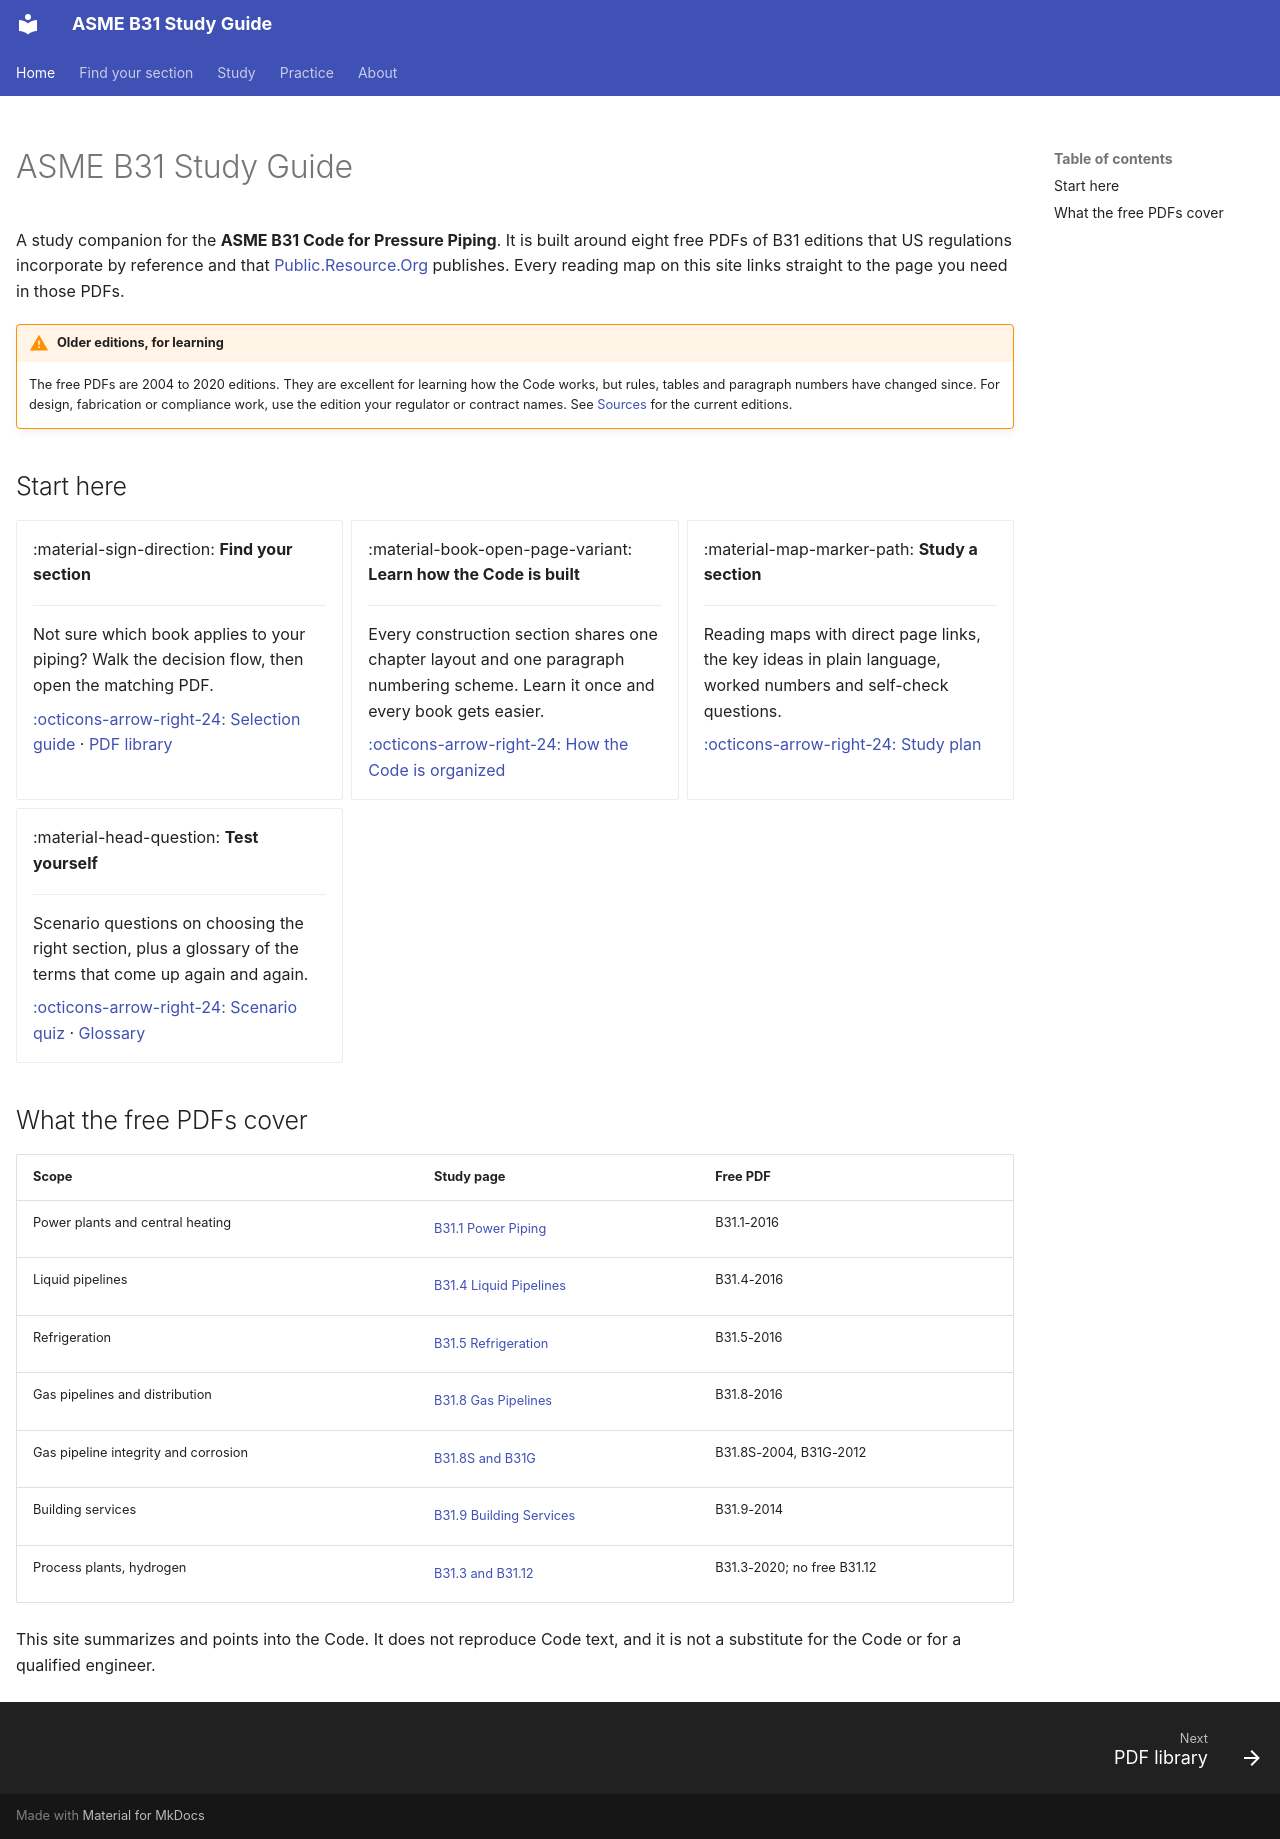

repository: ArefAbdala/ASME-B31 · page: index.html · generator: mkdocs

---
hide:
  - navigation
---

# ASME B31 Study Guide

A study companion for the **ASME B31 Code for Pressure Piping**. It is built around eight free PDFs of B31 editions that US regulations incorporate by reference and that [Public.Resource.Org](sources.md) publishes. Every reading map on this site links straight to the page you need in those PDFs.

!!! warning "Older editions, for learning"
    The free PDFs are 2004 to 2020 editions. They are excellent for learning how the Code works, but rules, tables and paragraph numbers have changed since. For design, fabrication or compliance work, use the edition your regulator or contract names. See [Sources](sources.md) for the current editions.

## Start here

<div class="grid cards" markdown>

-   :material-sign-direction: **Find your section**

    ---

    Not sure which book applies to your piping? Walk the decision flow, then open the matching PDF.

    [:octicons-arrow-right-24: Selection guide](selection-guide.md) · [PDF library](sections.md)

-   :material-book-open-page-variant: **Learn how the Code is built**

    ---

    Every construction section shares one chapter layout and one paragraph numbering scheme. Learn it once and every book gets easier.

    [:octicons-arrow-right-24: How the Code is organized](study/structure.md)

-   :material-map-marker-path: **Study a section**

    ---

    Reading maps with direct page links, the key ideas in plain language, worked numbers and self-check questions.

    [:octicons-arrow-right-24: Study plan](study/index.md)

-   :material-head-question: **Test yourself**

    ---

    Scenario questions on choosing the right section, plus a glossary of the terms that come up again and again.

    [:octicons-arrow-right-24: Scenario quiz](study/scenarios.md) · [Glossary](study/glossary.md)

</div>

## What the free PDFs cover

| Scope | Study page | Free PDF |
| --- | --- | --- |
| Power plants and central heating | [B31.1 Power Piping](study/b31-1.md) | B31.1-2016 |
| Liquid pipelines | [B31.4 Liquid Pipelines](study/b31-4.md) | B31.4-2016 |
| Refrigeration | [B31.5 Refrigeration](study/b31-5.md) | B31.5-2016 |
| Gas pipelines and distribution | [B31.8 Gas Pipelines](study/b31-8.md) | B31.8-2016 |
| Gas pipeline integrity and corrosion | [B31.8S and B31G](study/b31-8s-b31g.md) | B31.8S-2004, B31G-2012 |
| Building services | [B31.9 Building Services](study/b31-9.md) | B31.9-2014 |
| Process plants, hydrogen | [B31.3 and B31.12](study/b31-3-b31-12.md) | B31.3-2020; no free B31.12 |

This site summarizes and points into the Code. It does not reproduce Code text, and it is not a substitute for the Code or for a qualified engineer.
